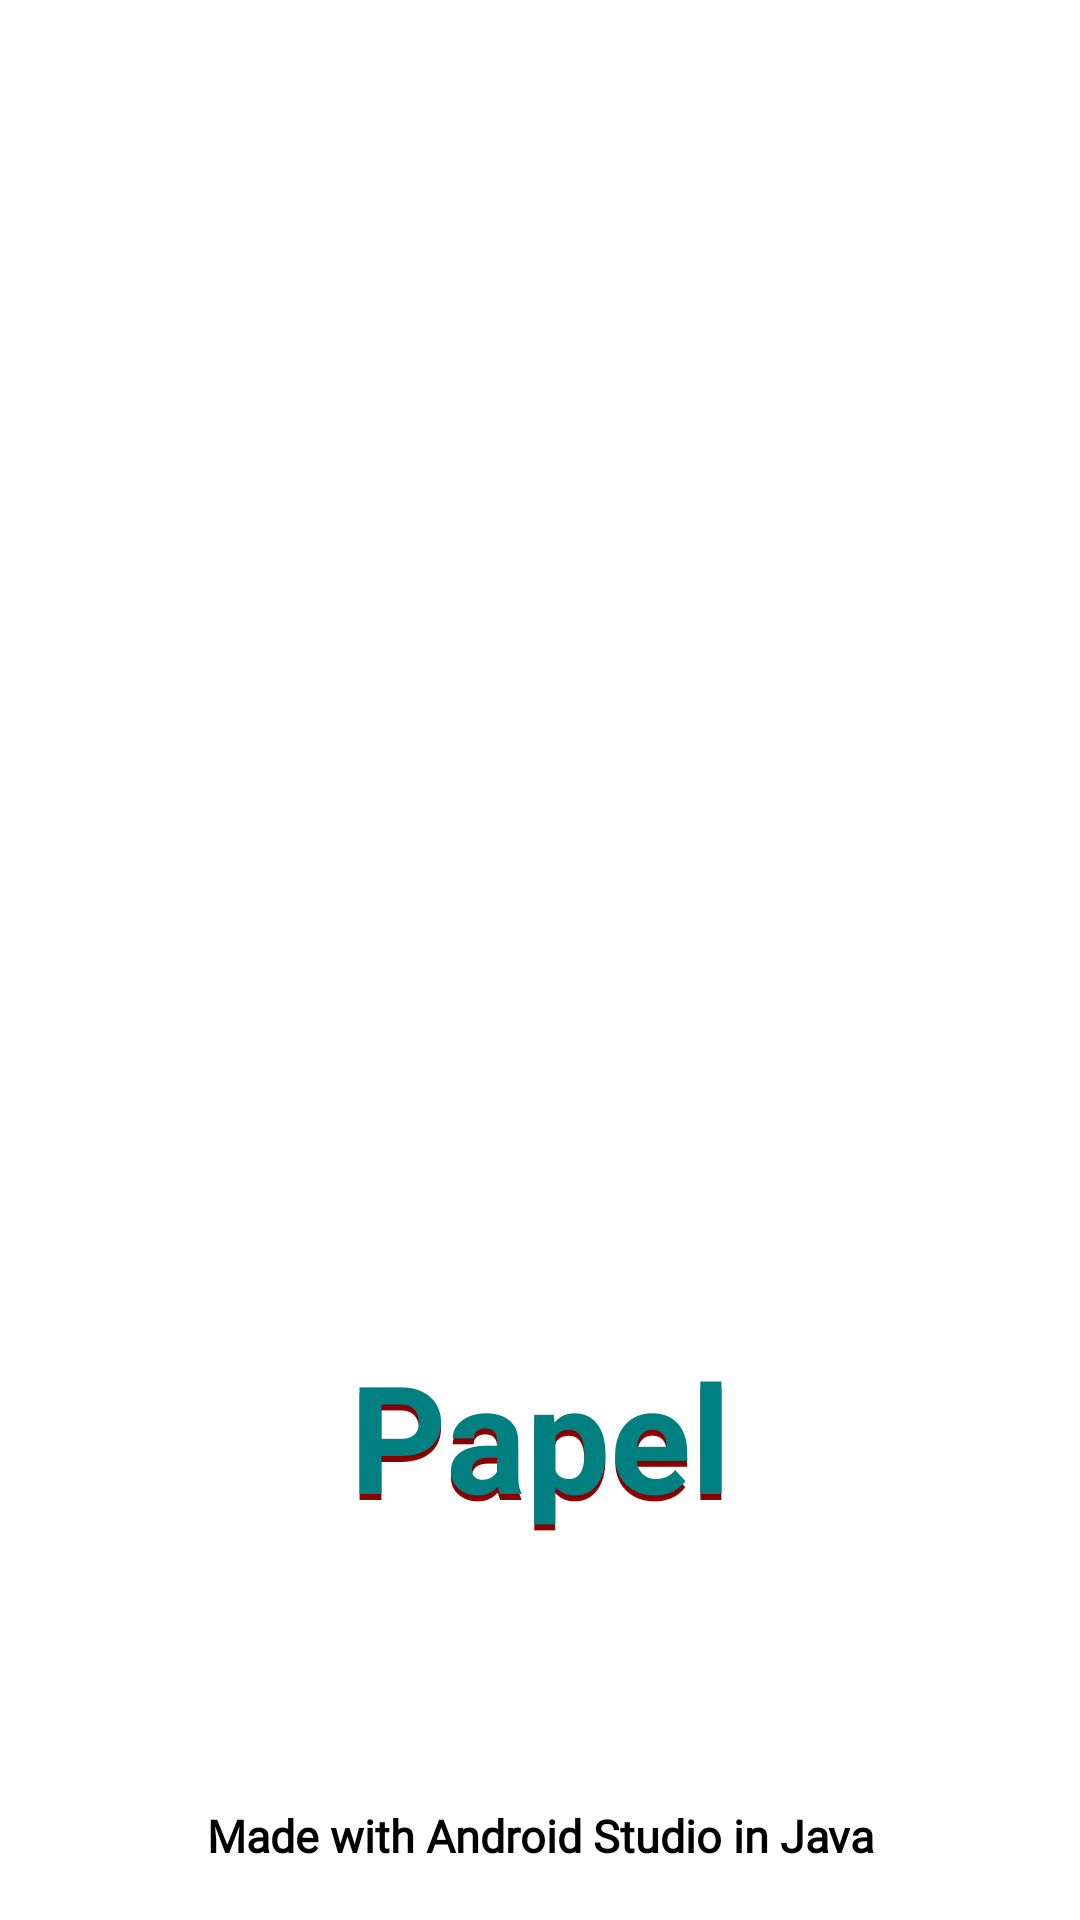

Reconstruct the res/layout file that produces this screen, plus the resources it refers to.
<!-- AndroidManifest.xml: application theme Theme.PapelApp -->
<!-- res/layout/activity_main.xml -->
<?xml version="1.0" encoding="utf-8"?>
<RelativeLayout xmlns:android="http://schemas.android.com/apk/res/android"
    xmlns:tools="http://schemas.android.com/tools"
    android:layout_width="match_parent"
    android:layout_height="match_parent"
    android:background="@color/white"
    tools:context=".MainActivity">

    <ImageView
        android:id="@+id/idIVIcon"
        android:layout_width="150dp"
        android:layout_height="150dp"
        android:layout_centerInParent="true"
        android:background="@drawable/image"
        android:contentDescription="@string/todo" />


    <TextView
        android:id="@+id/idTVHeading2"
        android:layout_width="match_parent"
        android:layout_height="wrap_content"
        android:layout_below="@id/idIVIcon"
        android:layout_marginTop="52dp"
        android:gravity="center"
        android:text="@string/app_name"
        android:textColor="@color/dark_red"
        android:textSize="50sp"
        android:textStyle="bold" />

    <TextView
        android:id="@+id/idTVHeading1"
        android:layout_width="match_parent"
        android:layout_height="wrap_content"
        android:layout_below="@id/idIVIcon"
        android:layout_marginTop="50dp"
        android:gravity="center"
        android:text="@string/app_name"
        android:textColor="@color/teal"
        android:textSize="50sp"
        android:textStyle="bold" />

    <TextView
        android:id="@+id/idTVHeading"
        android:layout_width="match_parent"
        android:layout_height="wrap_content"
        android:layout_below="@+id/idTVHeading1"
        android:layout_marginTop="90dp"
        android:fontFamily="@font/adamina"
        android:gravity="center"
        android:text="@string/made_with_android_studio_in_java"
        android:textColor="@color/black"
        android:textSize="15sp"
        android:textStyle="bold" />


</RelativeLayout>
<!-- resources referenced by this layout -->
<resources>
  <color name="black">#FF000000</color>
  <color name="dark_red">#8B0000</color>
  <color name="teal">#008080</color>
  <color name="white">#FFFFFFFF</color>
  <string name="app_name">Papel</string>
  <string name="made_with_android_studio_in_java">Made with Android Studio in Java</string>
  <string name="todo">TODO</string>
  <style name="Theme.PapelApp" parent="Theme.AppCompat.NoActionBar">
          
          <item name="colorPrimary">@color/purple_500</item>
          <item name="colorPrimaryVariant">@color/purple_700</item>
          <item name="colorOnPrimary">@color/white</item>
          
          <item name="colorSecondary">@color/teal_200</item>
          <item name="colorSecondaryVariant">@color/teal_700</item>
          <item name="colorOnSecondary">@color/black</item>
          
          <item name="android:statusBarColor" tools:targetApi="l">?attr/colorPrimaryVariant</item>
          
      </style>
  <color name="purple_500">#FF6200EE</color>
  <color name="purple_700">#292D36</color>
  <color name="teal_200">#FF03DAC5</color>
  <color name="teal_700">#FF018786</color>
</resources>
